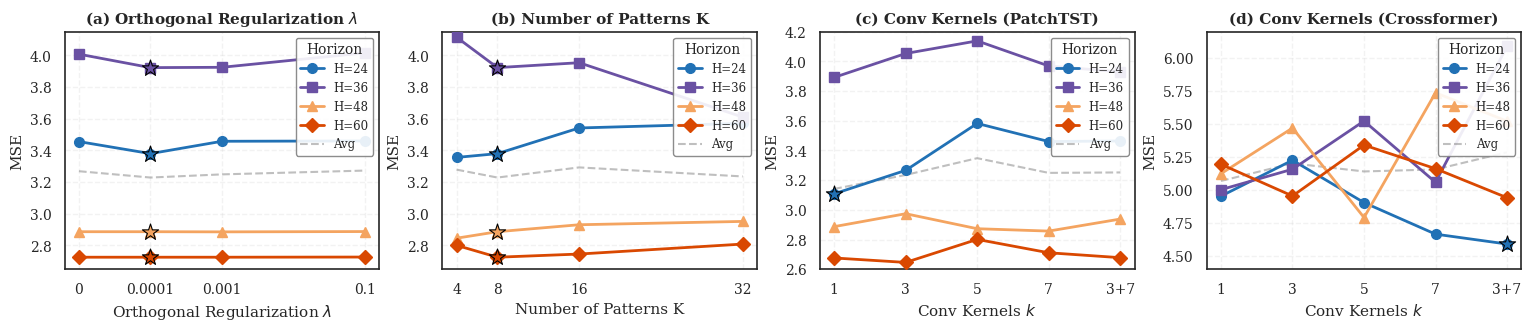

The script that saved this image:
import matplotlib.pyplot as plt
import seaborn as sns

sns.set_theme(style="whitegrid", font_scale=1.0, rc={
    "font.family": "serif",
    "font.serif": ["Times New Roman", "Times", "DejaVu Serif"],
    "axes.edgecolor": ".15",
    "grid.linestyle": "--",
    "axes.linewidth": 1.2,
    "font.size": 10,
    "axes.labelsize": 11,
    "axes.titlesize": 12,
    "xtick.labelsize": 10,
    "ytick.labelsize": 10,
    "legend.fontsize": 8.5,
    "legend.title_fontsize": 10,
})

horizons = [24, 36, 48, 60]

orth_data = {
    'H=24': [3.456, 3.380, 3.458, 3.460],
    'H=36': [4.008, 3.923, 3.925, 4.016],
    'H=48': [2.887, 2.887, 2.886, 2.888],
    'H=60': [2.726, 2.726, 2.726, 2.727],
}
orth_lambdas = [1e-5, 0.0001, 0.001, 0.1]
orth_avg = [3.269, 3.229, 3.249, 3.273]

k_data = {
    'H=24': [3.356, 3.380, 3.542, 3.571],
    'H=36': [4.115, 3.923, 3.954, 3.611],
    'H=48': [2.846, 2.887, 2.931, 2.952],
    'H=60': [2.801, 2.726, 2.746, 2.809],
}
k_values = [4, 8, 16, 32]
k_avg = [3.279, 3.229, 3.293, 3.236]

conv_labels = ['1', '3', '5', '7', '3+7']
conv_x = list(range(len(conv_labels)))

patch_conv_data = {
    'H=24': [3.108, 3.266, 3.582, 3.460, 3.464],
    'H=36': [3.892, 4.053, 4.138, 3.969, 3.929],
    'H=48': [2.887, 2.974, 2.873, 2.857, 2.938],
    'H=60': [2.676, 2.646, 2.801, 2.711, 2.678],
}
patch_conv_avg = [3.141, 3.235, 3.348, 3.249, 3.252]

cross_conv_data = {
    'H=24': [4.954, 5.226, 4.905, 4.666, 4.591],
    'H=36': [5.003, 5.158, 5.523, 5.059, 6.088],
    'H=48': [5.124, 5.470, 4.792, 5.737, 5.522],
    'H=60': [5.195, 4.955, 5.341, 5.162, 4.942],
}
cross_conv_avg = [5.069, 5.202, 5.141, 5.156, 5.286]

fig, axes = plt.subplots(1, 4, figsize=(15.2, 3.2), constrained_layout=True)

colors = ['#2171B5', '#6A51A3', '#F4A460', '#D94801']
markers = ['o', 's', '^', 'D']

for i, h in enumerate(horizons):
    axes[0].plot(orth_lambdas, orth_data[f'H={h}'], marker=markers[i], markersize=7,
                 linewidth=2.0, color=colors[i], label=f'H={h}', zorder=3)

axes[0].plot(orth_lambdas, orth_avg, color='gray', linewidth=1.5, linestyle='--',
             label='Avg', zorder=2, alpha=0.5)

for i, h in enumerate(horizons):
    axes[0].scatter([0.0001], [orth_data[f'H={h}'][1]], marker='*', s=150,
                     color=colors[i], edgecolors='black', linewidth=0.8, zorder=5)

axes[0].set_xscale('log')
axes[0].set_xticks([1e-5, 0.0001, 0.001, 0.1])
axes[0].set_xticklabels(['0', '0.0001', '0.001', '0.1'])
axes[0].set_title(r'(a) Orthogonal Regularization $\lambda$', fontweight='bold', fontsize=11)
axes[0].set_xlabel(r'Orthogonal Regularization $\lambda$')
axes[0].set_ylabel('MSE')
axes[0].legend(title='Horizon', loc='upper right', framealpha=0.9, edgecolor='gray')
axes[0].set_ylim([2.65, 4.15])
axes[0].grid(True, linestyle='--', alpha=0.25)

for i, h in enumerate(horizons):
    axes[1].plot(k_values, k_data[f'H={h}'], marker=markers[i], markersize=7,
                 linewidth=2.0, color=colors[i], label=f'H={h}', zorder=3)

axes[1].plot(k_values, k_avg, color='gray', linewidth=1.5, linestyle='--',
             label='Avg', zorder=2, alpha=0.5)

for i, h in enumerate(horizons):
    axes[1].scatter([8], [k_data[f'H={h}'][1]], marker='*', s=150,
                    color=colors[i], edgecolors='black', linewidth=0.8, zorder=5)

axes[1].set_xticks([4, 8, 16, 32])
axes[1].set_xticklabels(['4', '8', '16', '32'])
axes[1].set_title(r'(b) Number of Patterns K', fontweight='bold', fontsize=11)
axes[1].set_xlabel(r'Number of Patterns K')
axes[1].set_ylabel('MSE')
axes[1].legend(title='Horizon', loc='upper right', framealpha=0.9, edgecolor='gray')
axes[1].set_ylim([2.65, 4.15])
axes[1].grid(True, linestyle='--', alpha=0.25)

for i, h in enumerate(horizons):
    axes[2].plot(conv_x, patch_conv_data[f'H={h}'], marker=markers[i], markersize=7,
                 linewidth=2.0, color=colors[i], label=f'H={h}', zorder=3)

axes[2].plot(conv_x, patch_conv_avg, color='gray', linewidth=1.5, linestyle='--',
             label='Avg', zorder=2, alpha=0.5)

# Highlight 24->24 preference for PatchTST at k=1.
axes[2].scatter([0], [patch_conv_data['H=24'][0]], marker='*', s=150,
                color=colors[0], edgecolors='black', linewidth=0.8, zorder=5)

axes[2].set_xticks(conv_x)
axes[2].set_xticklabels(conv_labels)
axes[2].set_title(r'(c) Conv Kernels (PatchTST)', fontweight='bold', fontsize=11)
axes[2].set_xlabel(r'Conv Kernels $k$')
axes[2].set_ylabel('MSE')
axes[2].legend(title='Horizon', loc='upper right', framealpha=0.9, edgecolor='gray')
axes[2].set_ylim([2.60, 4.20])
axes[2].grid(True, linestyle='--', alpha=0.25)

for i, h in enumerate(horizons):
    axes[3].plot(conv_x, cross_conv_data[f'H={h}'], marker=markers[i], markersize=7,
                 linewidth=2.0, color=colors[i], label=f'H={h}', zorder=3)

axes[3].plot(conv_x, cross_conv_avg, color='gray', linewidth=1.5, linestyle='--',
             label='Avg', zorder=2, alpha=0.5)

# Highlight 24->24 preference for Crossformer at k=(3,7).
axes[3].scatter([4], [cross_conv_data['H=24'][4]], marker='*', s=150,
                color=colors[0], edgecolors='black', linewidth=0.8, zorder=5)

axes[3].set_xticks(conv_x)
axes[3].set_xticklabels(conv_labels)
axes[3].set_title(r'(d) Conv Kernels (Crossformer)', fontweight='bold', fontsize=11)
axes[3].set_xlabel(r'Conv Kernels $k$')
axes[3].set_ylabel('MSE')
axes[3].legend(title='Horizon', loc='upper right', framealpha=0.9, edgecolor='gray')
axes[3].set_ylim([4.40, 6.20])
axes[3].grid(True, linestyle='--', alpha=0.25)

plt.savefig('parameter_sensitivity_analysis.pdf', bbox_inches='tight', dpi=300)
plt.show()
